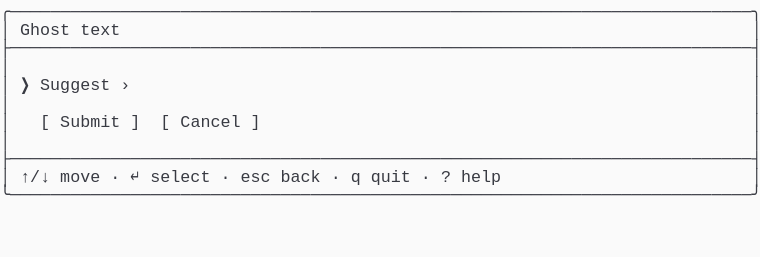
t = 0.00 s
t = 1.03 s: frame unchanged from t = 0.00 s, image omitted
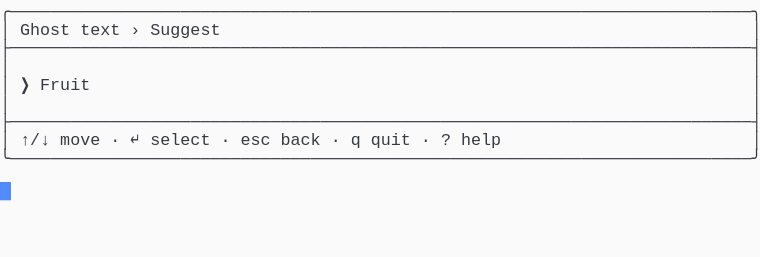
t = 2.19 s
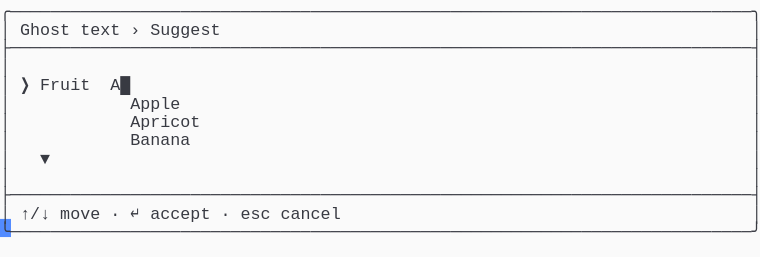
t = 3.20 s
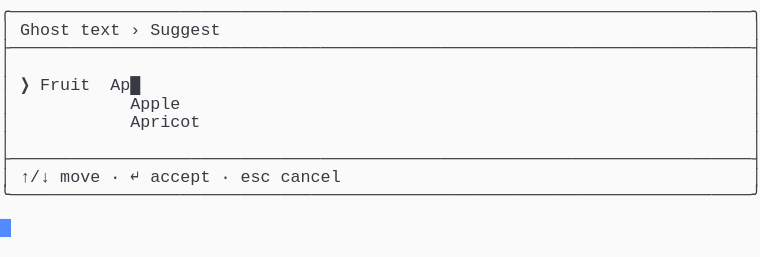
t = 4.50 s
t = 5.19 s: frame unchanged from t = 4.50 s, image omitted

The animated SVG that drew these frames (rendered in a browser with its animation timeline set to each time). Animation: 1 CSS @keyframes rule; one cycle of 6.56 s, repeats indefinitely.

<svg xmlns="http://www.w3.org/2000/svg" xmlns:xlink="http://www.w3.org/1999/xlink" width="760" height="257.18"><rect width="760" height="257.18" rx="0" ry="0" class="a"></rect><svg height="257.18" viewBox="0 0 76 25.718" width="760" xmlns="http://www.w3.org/2000/svg" xmlns:xlink="http://www.w3.org/1999/xlink"><style>.a{fill:rgb(250,250,250)}.b{font-family:Consolas,"Courier New",Courier,"Liberation Mono",monospace}.c{fill:rgb(56,58,66);white-space:pre}.d{fill:transparent}.e{fill:rgb(82,139,255)}.g{animation-duration:6.562s;animation-iteration-count:infinite;animation-name:f;animation-timing-function:steps(1,end)}@keyframes f{0%{transform:translateX(-0px)}0%{transform:translateX(-76px)}21%{transform:translateX(-152px)}33.3%{transform:translateX(-228px)}45.7%{transform:translateX(-304px)}58.1%{transform:translateX(-380px)}100%{transform:translateX(-456px)}}</style><g font-family="Consolas, &quot;Courier New&quot;, Courier, &quot;Liberation Mono&quot;, monospace" font-size="1.67" class="b"><defs><symbol id="1"><text x="0" y="1.67" class="c" textLength="76.152" lengthAdjust="spacingAndGlyphs">╭──────────────────────────────────────────────────────────────────────────╮</text></symbol><symbol id="2"><text x="0" y="1.67" class="c" textLength="76.152" lengthAdjust="spacingAndGlyphs">├──────────────────────────────────────────────────────────────────────────┤</text></symbol><symbol id="3"><text x="0" y="1.67" class="c" textLength="1.002" lengthAdjust="spacingAndGlyphs">│</text><text x="75.14999999999999" y="1.67" class="c" textLength="1.002" lengthAdjust="spacingAndGlyphs">│</text></symbol><symbol id="4"><text x="0" y="1.67" class="c" textLength="1.002" lengthAdjust="spacingAndGlyphs">│</text><text x="2.004" y="1.67" class="c" textLength="3.006" lengthAdjust="spacingAndGlyphs">↑/↓</text><text x="6.012" y="1.67" class="c" textLength="4.008" lengthAdjust="spacingAndGlyphs">move</text><text x="11.021999999999998" y="1.67" class="c" textLength="1.002" lengthAdjust="spacingAndGlyphs">·</text><text x="13.026" y="1.67" class="c" textLength="1.002" lengthAdjust="spacingAndGlyphs">↵</text><text x="15.029999999999998" y="1.67" class="c" textLength="6.012" lengthAdjust="spacingAndGlyphs">select</text><text x="22.043999999999997" y="1.67" class="c" textLength="1.002" lengthAdjust="spacingAndGlyphs">·</text><text x="24.048" y="1.67" class="c" textLength="3.006" lengthAdjust="spacingAndGlyphs">esc</text><text x="28.055999999999997" y="1.67" class="c" textLength="4.008" lengthAdjust="spacingAndGlyphs">back</text><text x="33.065999999999995" y="1.67" class="c" textLength="1.002" lengthAdjust="spacingAndGlyphs">·</text><text x="35.06999999999999" y="1.67" class="c" textLength="1.002" lengthAdjust="spacingAndGlyphs">q</text><text x="37.074" y="1.67" class="c" textLength="4.008" lengthAdjust="spacingAndGlyphs">quit</text><text x="42.083999999999996" y="1.67" class="c" textLength="1.002" lengthAdjust="spacingAndGlyphs">·</text><text x="44.087999999999994" y="1.67" class="c" textLength="1.002" lengthAdjust="spacingAndGlyphs">?</text><text x="46.09199999999999" y="1.67" class="c" textLength="4.008" lengthAdjust="spacingAndGlyphs">help</text><text x="75.14999999999999" y="1.67" class="c" textLength="1.002" lengthAdjust="spacingAndGlyphs">│</text></symbol><symbol id="5"><text x="0" y="1.67" class="c" textLength="76.152" lengthAdjust="spacingAndGlyphs">╰──────────────────────────────────────────────────────────────────────────╯</text></symbol><symbol id="6"><text x="0" y="1.67" class="c" textLength="1.002" lengthAdjust="spacingAndGlyphs">│</text><text x="2.004" y="1.67" class="c" textLength="5.01" lengthAdjust="spacingAndGlyphs">Ghost</text><text x="8.016" y="1.67" class="c" textLength="4.008" lengthAdjust="spacingAndGlyphs">text</text><text x="13.026" y="1.67" class="c" textLength="1.002" lengthAdjust="spacingAndGlyphs">›</text><text x="15.029999999999998" y="1.67" class="c" textLength="7.014" lengthAdjust="spacingAndGlyphs">Suggest</text><text x="75.14999999999999" y="1.67" class="c" textLength="1.002" lengthAdjust="spacingAndGlyphs">│</text></symbol><symbol id="7"><text x="0" y="1.67" class="c" textLength="1.002" lengthAdjust="spacingAndGlyphs">│</text><text x="13.026" y="1.67" class="c" textLength="5.01" lengthAdjust="spacingAndGlyphs">Apple</text><text x="75.14999999999999" y="1.67" class="c" textLength="1.002" lengthAdjust="spacingAndGlyphs">│</text></symbol><symbol id="8"><text x="0" y="1.67" class="c" textLength="1.002" lengthAdjust="spacingAndGlyphs">│</text><text x="13.026" y="1.67" class="c" textLength="7.014" lengthAdjust="spacingAndGlyphs">Apricot</text><text x="75.14999999999999" y="1.67" class="c" textLength="1.002" lengthAdjust="spacingAndGlyphs">│</text></symbol><symbol id="9"><text x="0" y="1.67" class="c" textLength="1.002" lengthAdjust="spacingAndGlyphs">│</text><text x="13.026" y="1.67" class="c" textLength="6.012" lengthAdjust="spacingAndGlyphs">Banana</text><text x="75.14999999999999" y="1.67" class="c" textLength="1.002" lengthAdjust="spacingAndGlyphs">│</text></symbol><symbol id="10"><text x="0" y="1.67" class="c" textLength="1.002" lengthAdjust="spacingAndGlyphs">│</text><text x="4.008" y="1.67" class="c" textLength="1.002" lengthAdjust="spacingAndGlyphs">▼</text><text x="75.14999999999999" y="1.67" class="c" textLength="1.002" lengthAdjust="spacingAndGlyphs">│</text></symbol><symbol id="11"><text x="0" y="1.67" class="c" textLength="1.002" lengthAdjust="spacingAndGlyphs">│</text><text x="2.004" y="1.67" class="c" textLength="3.006" lengthAdjust="spacingAndGlyphs">↑/↓</text><text x="6.012" y="1.67" class="c" textLength="4.008" lengthAdjust="spacingAndGlyphs">move</text><text x="11.021999999999998" y="1.67" class="c" textLength="1.002" lengthAdjust="spacingAndGlyphs">·</text><text x="13.026" y="1.67" class="c" textLength="1.002" lengthAdjust="spacingAndGlyphs">↵</text><text x="15.029999999999998" y="1.67" class="c" textLength="6.012" lengthAdjust="spacingAndGlyphs">accept</text><text x="22.043999999999997" y="1.67" class="c" textLength="1.002" lengthAdjust="spacingAndGlyphs">·</text><text x="24.048" y="1.67" class="c" textLength="3.006" lengthAdjust="spacingAndGlyphs">esc</text><text x="28.055999999999997" y="1.67" class="c" textLength="6.012" lengthAdjust="spacingAndGlyphs">cancel</text><text x="75.14999999999999" y="1.67" class="c" textLength="1.002" lengthAdjust="spacingAndGlyphs">│</text></symbol><symbol id="12"><text x="0" y="1.67" class="c" textLength="1.002" lengthAdjust="spacingAndGlyphs">│</text><text x="2.004" y="1.67" class="c" textLength="1.002" lengthAdjust="spacingAndGlyphs">❯</text><text x="4.008" y="1.67" class="c" textLength="5.01" lengthAdjust="spacingAndGlyphs">Fruit</text><text x="11.021999999999998" y="1.67" class="c" textLength="3.006" lengthAdjust="spacingAndGlyphs">Ap█</text><text x="75.14999999999999" y="1.67" class="c" textLength="1.002" lengthAdjust="spacingAndGlyphs">│</text></symbol><symbol id="a"><rect height="14" width="76" x="0" y="0" class="d"></rect></symbol><symbol id="b"><rect height="1.837" width="1.1022" class="e"></rect></symbol></defs><rect height="25.718" width="76" class="a"></rect><g class="g"><svg x="0" y="0" width="532"><svg x="0"><use xlink:href="#a"></use><use xlink:href="#b" x="-0.0040000000000000036" y="0"></use></svg><svg x="76"><use xlink:href="#a"></use><use xlink:href="#b" x="75.996" y="18.195"></use><use xlink:href="#1" y="0"></use><text x="0" y="3.5069999999999997" class="c" textLength="1.002" lengthAdjust="spacingAndGlyphs">│</text><text x="2.004" y="3.5069999999999997" class="c" textLength="5.01" lengthAdjust="spacingAndGlyphs">Ghost</text><text x="8.016" y="3.5069999999999997" class="c" textLength="4.008" lengthAdjust="spacingAndGlyphs">text</text><text x="75.14999999999999" y="3.5069999999999997" class="c" textLength="1.002" lengthAdjust="spacingAndGlyphs">│</text><use xlink:href="#2" y="3.674"></use><use xlink:href="#3" y="5.511"></use><text x="0" y="9.018" class="c" textLength="1.002" lengthAdjust="spacingAndGlyphs">│</text><text x="2.004" y="9.018" class="c" textLength="1.002" lengthAdjust="spacingAndGlyphs">❯</text><text x="4.008" y="9.018" class="c" textLength="7.014" lengthAdjust="spacingAndGlyphs">Suggest</text><text x="12.024" y="9.018" class="c" textLength="1.002" lengthAdjust="spacingAndGlyphs">›</text><text x="75.14999999999999" y="9.018" class="c" textLength="1.002" lengthAdjust="spacingAndGlyphs">│</text><use xlink:href="#3" y="9.185"></use><text x="0" y="12.692" class="c" textLength="1.002" lengthAdjust="spacingAndGlyphs">│</text><text x="4.008" y="12.692" class="c" textLength="1.002" lengthAdjust="spacingAndGlyphs">[</text><text x="6.012" y="12.692" class="c" textLength="6.012" lengthAdjust="spacingAndGlyphs">Submit</text><text x="13.026" y="12.692" class="c" textLength="1.002" lengthAdjust="spacingAndGlyphs">]</text><text x="16.032" y="12.692" class="c" textLength="1.002" lengthAdjust="spacingAndGlyphs">[</text><text x="18.035999999999998" y="12.692" class="c" textLength="6.012" lengthAdjust="spacingAndGlyphs">Cancel</text><text x="25.05" y="12.692" class="c" textLength="1.002" lengthAdjust="spacingAndGlyphs">]</text><text x="75.14999999999999" y="12.692" class="c" textLength="1.002" lengthAdjust="spacingAndGlyphs">│</text><use xlink:href="#3" y="12.859"></use><use xlink:href="#2" y="14.696"></use><use xlink:href="#4" y="16.533"></use><use xlink:href="#5" y="18.37"></use></svg><svg x="152"><use xlink:href="#a"></use><use xlink:href="#b" x="75.996" y="14.520999999999999"></use><use xlink:href="#1" y="0"></use><use xlink:href="#6" y="1.837"></use><use xlink:href="#2" y="3.674"></use><use xlink:href="#3" y="5.511"></use><text x="0" y="9.018" class="c" textLength="1.002" lengthAdjust="spacingAndGlyphs">│</text><text x="2.004" y="9.018" class="c" textLength="1.002" lengthAdjust="spacingAndGlyphs">❯</text><text x="4.008" y="9.018" class="c" textLength="5.01" lengthAdjust="spacingAndGlyphs">Fruit</text><text x="75.14999999999999" y="9.018" class="c" textLength="1.002" lengthAdjust="spacingAndGlyphs">│</text><use xlink:href="#3" y="9.185"></use><use xlink:href="#2" y="11.022"></use><use xlink:href="#4" y="12.859"></use><use xlink:href="#5" y="14.696"></use></svg><svg x="228"><use xlink:href="#a"></use><use xlink:href="#b" x="75.996" y="21.869"></use><use xlink:href="#1" y="0"></use><use xlink:href="#6" y="1.837"></use><use xlink:href="#2" y="3.674"></use><use xlink:href="#3" y="5.511"></use><text x="0" y="9.018" class="c" textLength="1.002" lengthAdjust="spacingAndGlyphs">│</text><text x="2.004" y="9.018" class="c" textLength="1.002" lengthAdjust="spacingAndGlyphs">❯</text><text x="4.008" y="9.018" class="c" textLength="5.01" lengthAdjust="spacingAndGlyphs">Fruit</text><text x="11.021999999999998" y="9.018" class="c" textLength="1.002" lengthAdjust="spacingAndGlyphs">█</text><text x="75.14999999999999" y="9.018" class="c" textLength="1.002" lengthAdjust="spacingAndGlyphs">│</text><use xlink:href="#7" y="9.185"></use><use xlink:href="#8" y="11.022"></use><use xlink:href="#9" y="12.859"></use><use xlink:href="#10" y="14.696"></use><use xlink:href="#3" y="16.533"></use><use xlink:href="#2" y="18.37"></use><use xlink:href="#11" y="20.206999999999997"></use><use xlink:href="#5" y="22.044"></use></svg><svg x="304"><use xlink:href="#a"></use><use xlink:href="#b" x="75.996" y="21.869"></use><use xlink:href="#1" y="0"></use><use xlink:href="#6" y="1.837"></use><use xlink:href="#2" y="3.674"></use><use xlink:href="#3" y="5.511"></use><text x="0" y="9.018" class="c" textLength="1.002" lengthAdjust="spacingAndGlyphs">│</text><text x="2.004" y="9.018" class="c" textLength="1.002" lengthAdjust="spacingAndGlyphs">❯</text><text x="4.008" y="9.018" class="c" textLength="5.01" lengthAdjust="spacingAndGlyphs">Fruit</text><text x="11.021999999999998" y="9.018" class="c" textLength="2.004" lengthAdjust="spacingAndGlyphs">A█</text><text x="75.14999999999999" y="9.018" class="c" textLength="1.002" lengthAdjust="spacingAndGlyphs">│</text><use xlink:href="#7" y="9.185"></use><use xlink:href="#8" y="11.022"></use><use xlink:href="#9" y="12.859"></use><use xlink:href="#10" y="14.696"></use><use xlink:href="#3" y="16.533"></use><use xlink:href="#2" y="18.37"></use><use xlink:href="#11" y="20.206999999999997"></use><use xlink:href="#5" y="22.044"></use></svg><svg x="380"><use xlink:href="#a"></use><use xlink:href="#b" x="75.996" y="18.195"></use><use xlink:href="#1" y="0"></use><use xlink:href="#6" y="1.837"></use><use xlink:href="#2" y="3.674"></use><use xlink:href="#3" y="5.511"></use><use xlink:href="#12" y="7.348"></use><use xlink:href="#7" y="9.185"></use><use xlink:href="#8" y="11.022"></use><use xlink:href="#3" y="12.859"></use><use xlink:href="#2" y="14.696"></use><use xlink:href="#11" y="16.533"></use><use xlink:href="#5" y="18.37"></use></svg><svg x="456"><use xlink:href="#a"></use><use xlink:href="#b" x="0.996" y="20.031999999999996"></use><use xlink:href="#1" y="0"></use><use xlink:href="#6" y="1.837"></use><use xlink:href="#2" y="3.674"></use><use xlink:href="#3" y="5.511"></use><use xlink:href="#12" y="7.348"></use><use xlink:href="#7" y="9.185"></use><use xlink:href="#8" y="11.022"></use><use xlink:href="#3" y="12.859"></use><use xlink:href="#2" y="14.696"></use><use xlink:href="#11" y="16.533"></use><use xlink:href="#5" y="18.37"></use></svg></svg></g></g></svg></svg>
